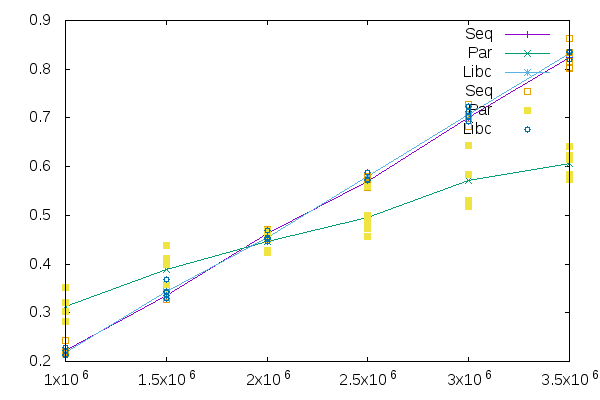

Source data for this figure (header and first rows):
Size, Seq, Par, Libc
1500000, 0.3271, 0.4, 0.3297
3000000, 0.7271, 0.6433, 0.7228
1500000, 0.3469, 0.4384, 0.3421
2000000, 0.47, 0.4235, 0.4692
1000000, 0.2168, 0.3214, 0.2235
3500000, 0.8042, 0.6407, 0.8368
1000000, 0.243, 0.3036, 0.2287
2500000, 0.5806, 0.4858, 0.574
3000000, 0.6817, 0.5841, 0.7022
2500000, 0.5646, 0.4994, 0.5873
2000000, 0.4671, 0.468, 0.4456
1500000, 0.3339, 0.3588, 0.3428
1500000, 0.3366, 0.3379, 0.3356
1000000, 0.2189, 0.3517, 0.2142
1500000, 0.3333, 0.4117, 0.3681
1000000, 0.2196, 0.3037, 0.2135
3000000, 0.7078, 0.5311, 0.7032
2000000, 0.4648, 0.4289, 0.4549
2500000, 0.5784, 0.5583, 0.5878
2500000, 0.5565, 0.4569, 0.5713
1000000, 0.2165, 0.2821, 0.2128
2500000, 0.5666, 0.473, 0.5743
3500000, 0.8626, 0.6142, 0.8357
3000000, 0.6995, 0.5181, 0.692
3000000, 0.6832, 0.5841, 0.714
3500000, 0.8014, 0.6227, 0.819
3500000, 0.8154, 0.573, 0.8345
2000000, 0.4586, 0.4558, 0.4496
2000000, 0.4542, 0.4506, 0.4526
3500000, 0.8353, 0.5839, 0.8373
